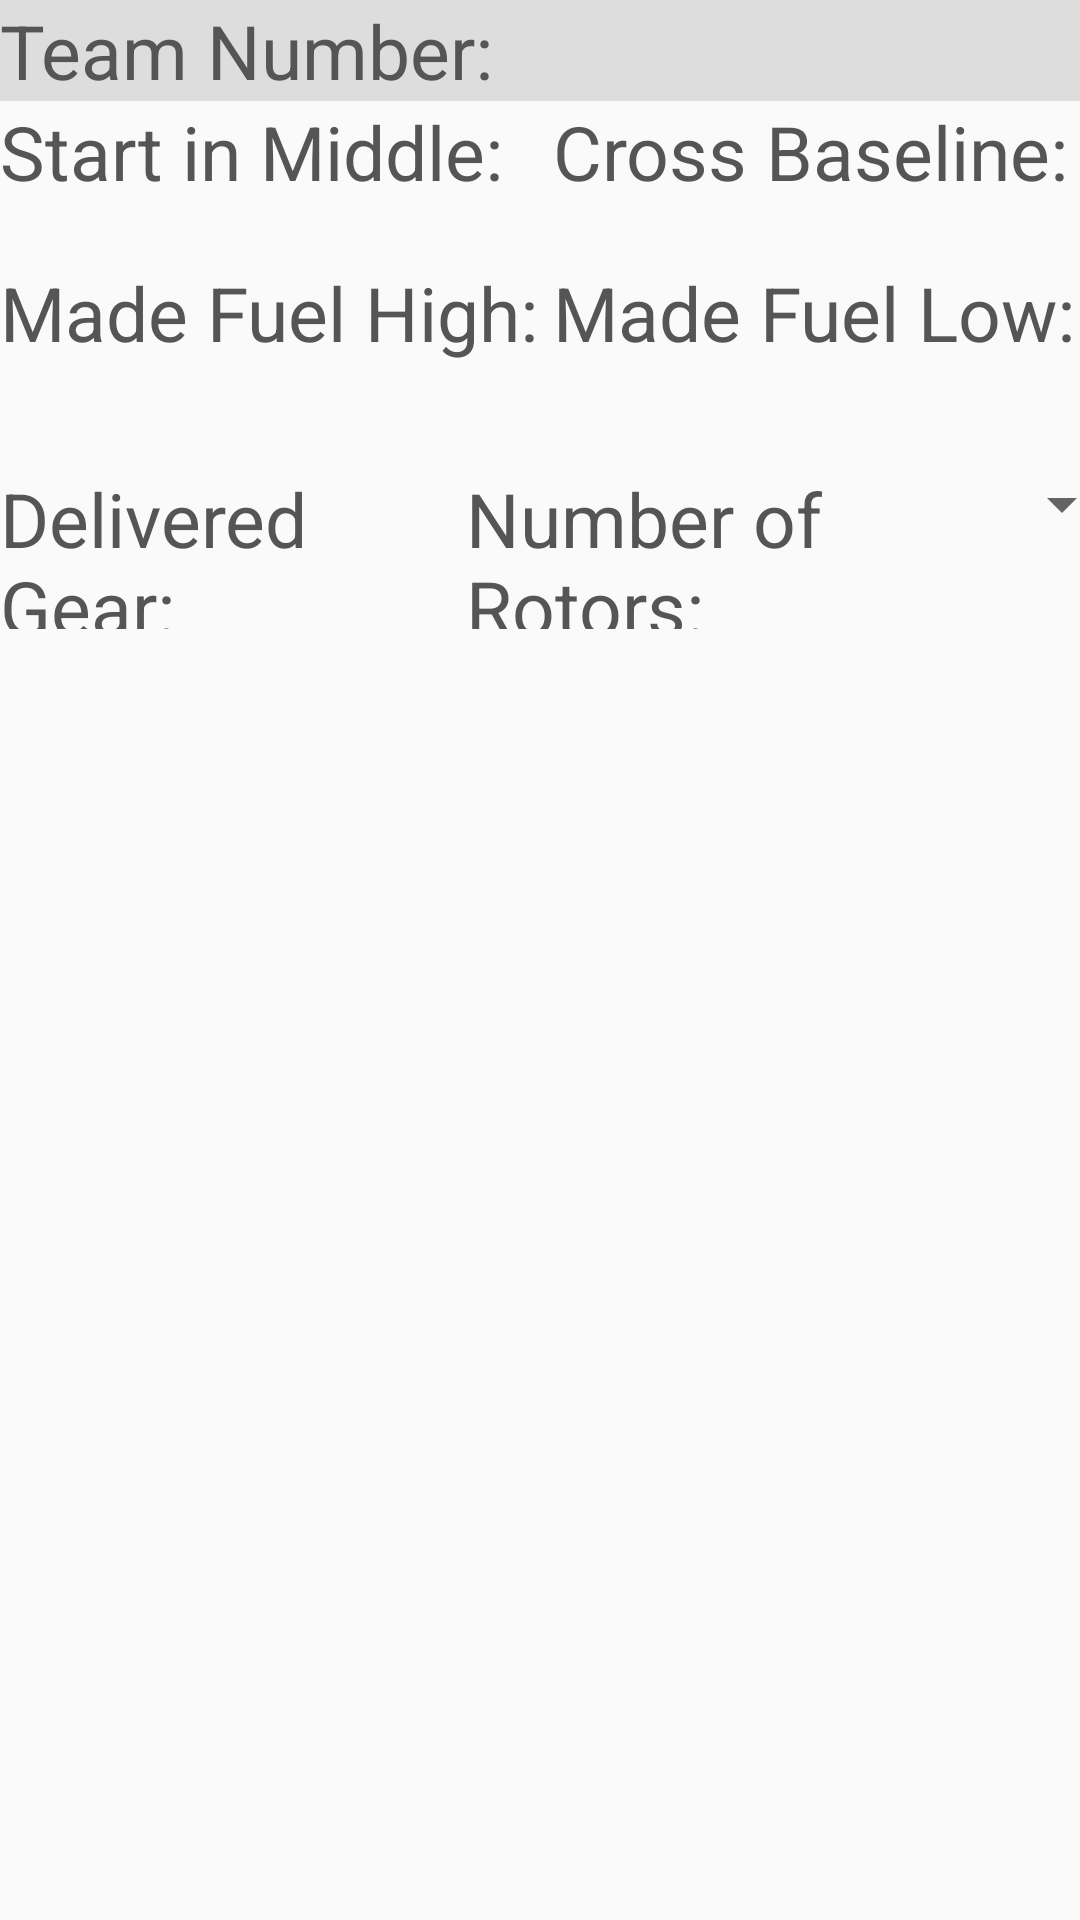

The Android layout XML behind this screen, and the referenced resources:
<!-- AndroidManifest.xml: application theme AppTheme -->
<!-- res/layout/fragment_auto.xml -->
<FrameLayout xmlns:android="http://schemas.android.com/apk/res/android"
    xmlns:tools="http://schemas.android.com/tools"
    android:layout_width="match_parent"
    android:layout_height="match_parent"
    tools:context="net.example.scouting.AutoFragment">
    <LinearLayout xmlns:android="http://schemas.android.com/apk/res/android"
        android:layout_width="fill_parent"
        android:layout_height="fill_parent"
        android:orientation="vertical"
        android:layout_marginBottom="30dp" >
        <LinearLayout
            android:background="@color/light_gray"
            android:layout_weight="0"
            android:layout_width="match_parent"
            android:layout_height="wrap_content">
            <TextView
                android:layout_weight="1"
                android:layout_width="wrap_content"
                android:layout_height="wrap_content"
                android:text="@string/team_number"/>

            <TextView
                android:id="@+id/team_num"
                android:layout_weight="1"
                android:layout_width="0dp"
                android:layout_height="wrap_content" />
        </LinearLayout>
        <TableLayout xmlns:android="http://schemas.android.com/apk/res/android"
            android:layout_width="match_parent"
            android:layout_height="wrap_content"
            android:stretchColumns="1"
            android:layout_marginBottom="15dp">
            <TableRow>
                <TextView
                    android:layout_weight="1"
                    android:layout_width="wrap_content"
                    android:layout_height="match_parent"
                    android:text="Start in Middle: " />
                <ToggleButton
                    android:layout_weight="1"
                    android:id="@+id/auto_middle"
                    android:layout_width="0dp"
                    android:layout_height="wrap_content"
                    android:textOff="N"
                    android:textOn="Y"/>
                <TextView
                    android:layout_weight="1"
                    android:layout_width="wrap_content"
                    android:layout_height="match_parent"
                    android:text="Cross Baseline: " />
                <ToggleButton
                    android:layout_weight="1"
                    android:id="@+id/auto_cross"
                    android:layout_width="0dp"
                    android:layout_height="wrap_content"
                    android:textOff="N"
                    android:textOn="Y"/>
            </TableRow>
            <TableRow>
                <TextView
                    android:layout_weight="1"
                    android:layout_width="wrap_content"
                    android:layout_height="match_parent"
                    android:text="Made Fuel High: " />
                <ToggleButton
                    android:layout_weight="1"
                    android:id="@+id/auto_high"
                    android:layout_width="0dp"
                    android:layout_height="wrap_content"
                    android:textOff="N"
                    android:textOn="Y"/>
                <TextView
                    android:layout_weight="1"
                    android:layout_width="wrap_content"
                    android:layout_height="match_parent"
                    android:text="Made Fuel Low: " />
                <ToggleButton
                    android:layout_weight="1"
                    android:id="@+id/auto_low"
                    android:layout_width="0dp"
                    android:layout_height="wrap_content"
                    android:textOff="N"
                    android:textOn="Y"/>
            </TableRow>
        </TableLayout>
        <TableLayout xmlns:android="http://schemas.android.com/apk/res/android"
            android:layout_width="match_parent"
            android:layout_height="wrap_content"
            android:stretchColumns="1">
            <TableRow>
                <TextView
                    android:layout_weight="1"
                    android:layout_width="wrap_content"
                    android:layout_height="match_parent"
                    android:text="Delivered Gear: " />
                <ToggleButton
                    android:layout_weight="1"
                    android:id="@+id/auto_gears"
                    android:layout_width="0dp"
                    android:layout_height="wrap_content"
                    android:textOff="N"
                    android:textOn="Y"/>
                <TextView
                    android:layout_weight="1"
                    android:layout_width="wrap_content"
                    android:layout_height="match_parent"
                    android:text="Number of Rotors: " />
                <Spinner android:id="@+id/auto_rotors"
                    android:layout_weight="1"
                    android:layout_width="wrap_content"
                    android:layout_height="wrap_content" />
            </TableRow>
        </TableLayout>
    </LinearLayout>
</FrameLayout>
<!-- resources referenced by this layout -->
<resources>
  <color name="light_gray">#DDDDDD</color>
  <string name="team_number">Team Number: </string>
  <style name="AppTheme" parent="Theme.AppCompat.Light.DarkActionBar">
          
          <item name="colorPrimary">@color/colorPrimary</item>
          <item name="colorPrimaryDark">@color/colorPrimaryDark</item>
          <item name="colorAccent">@color/colorAccent</item>
          <item name="android:textColor">@color/darker_gray</item>
          <item name="android:textSize">25dp</item>
          <item name="windowActionBar">false</item>
          <item name="windowNoTitle">true</item>
      </style>
  <color name="colorPrimary">#555599</color>
  <color name="colorPrimaryDark">#4CBB17</color>
  <color name="colorAccent">#FFD700</color>
  <color name="darker_gray">#555555</color>
</resources>
